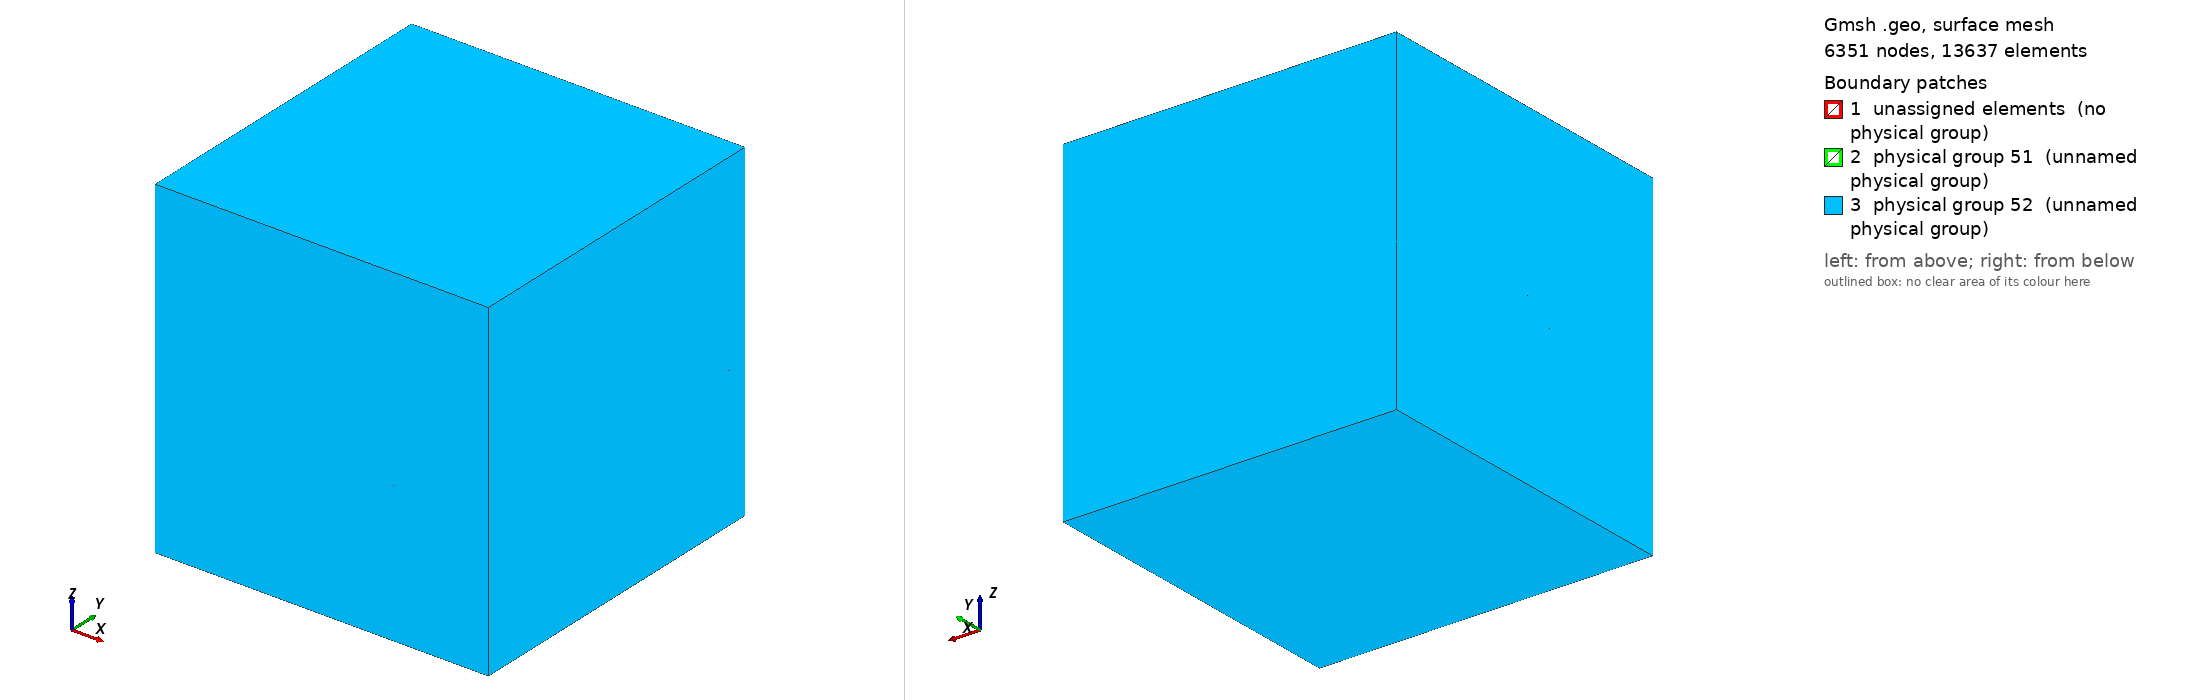

Gmsh geometry script, surface-meshed: 6351 nodes, 13637 surface elements. Boundary patches (legend numbers): 1 unassigned elements (no physical group), 2 physical group 51 (unnamed physical group), 3 physical group 52 (unnamed physical group). Left view from above one corner, right view from below the opposite corner. Legend entries are the model's physical surfaces; 'unassigned elements' are surfaces in no physical group. The drawing asked Gmsh for element sizes between 1% and 20% of the model's largest extent; the script's own settings can give other sizes.

=== mesh4_z=-5.geo (drawn) ===
// Слоеный пирог, где слои расположены под углом

x0 = 50;
x1 = 280;
x2 = 600;
x3 = 700;
x4 = 3000;

z0 = 0;
za2 = 280;
za3 = 600;
za4 = 700;
za5 = 3000;

zg1 = -250;
zg2 = -400;
zg3 = -600;
zg4 = -700;
zg5 = -3000;

zl0 = 0;
zl1 = -5;

c00 = 3;
c01 = 4;
c1 = 12;
c2 = 15;
c3 = 30;
c4 = 80;
c5 = 120;
c6 = 700;

dz1 = -20;
dz2 = 20;
dz3 = 20;
dz4 = -20;

// Петля
Point(1) = {0, 0, zl1, c00};
Point(2) = {x0, 0, zl1, c00};
Point(3) = {0, x0, zl1, c00};
Point(4) = {-x0, 0, zl1, c00};
Point(5) = {0, -x0, zl1, c00};
Circle(1) = {2, 1, 3};
Circle(2) = {3, 1, 4};
Circle(3) = {4, 1, 5};
Circle(4) = {5, 1, 2};
Line Loop(5) = {1, 2, 3, 4};
Plane Surface(6) = {5};
Physical Line(1) = {1, 4, 3, 2};

// Проекция петли на границу раздела сред
Point(6) = {0, 0, zl0, c01};
Point(7) = {x0, 0, zl0, c01};
Point(8) = {0, x0, zl0, c01};
Point(9) = {-x0, 0, zl0, c01};
Point(10) = {0, -x0, zl0, c01};
Circle(5) = {7, 6, 8};
Circle(6) = {8, 6, 9};
Circle(7) = {9, 6, 10};
Circle(8) = {10, 6, 7};
Line Loop(9) = {5, 6, 7, 8};
Plane Surface(10) = {9};

// Цилиндр
Line(11) = {2, 7};
Line(12) = {5, 10};
Line(13) = {4, 9};
Line(14) = {3, 8};
Line Loop(15) = {8, -11, -4, 12};
Ruled Surface(16) = {15};
Line Loop(17) = {7, -12, -3, 13};
Ruled Surface(18) = {17};
Line Loop(19) = {6, -13, -2, 14};
Ruled Surface(20) = {19};
Line Loop(21) = {5, -14, -1, 11};
Ruled Surface(22) = {21};
Surface Loop(23) = {6, 22, 10, 20, 18, 16};
Volume(24) = {23};

// Куб в воздухе вокруг петли
Point(21) = {x1, x1, z0, c2};
Point(22) = {-x1, x1, z0, c2};
Point(23) = {x1, -x1, z0, c2};
Point(24) = {-x1, -x1, z0, c2};
Line(21) = {22, 21};
Line(22) = {21, 23};
Line(23) = {23, 24};
Line(24) = {24, 22};
Line Loop(25) = {21, 22, 23, 24};
Plane Surface(26) = {9, 25};
Point(25) = {x1, x1, za2, c3};
Point(26) = {-x1, x1, za2, c3};
Point(27) = {x1, -x1, za2, c3};
Point(28) = {-x1, -x1, za2, c3};
Line(25) = {26, 25};
Line(26) = {25, 27};
Line(27) = {27, 28};
Line(28) = {28, 26};
Line Loop(29) = {26, 27, 28, 25};
Plane Surface(30) = {29};
Line(31) = {28, 24};
Line(32) = {26, 22};
Line(33) = {21, 25};
Line(34) = {27, 23};
Line Loop(35) = {21, 33, -25, 32};
Plane Surface(36) = {35};
Line Loop(37) = {24, -32, -28, 31};
Plane Surface(38) = {37};
Line Loop(39) = {23, -31, -27, 34};
Plane Surface(40) = {39};
Line Loop(41) = {22, -34, -26, -33};
Plane Surface(42) = {41};
Surface Loop(43) = {36, 26, 38, 30, 42, 40, 10};
Volume(44) = {43};

// Куб в первом слое вокруг петли
Point(71) = {x1, x1, (x1 + x1) / (2 * x1) * (dz2 - dz1) + zg1, c3};
Point(72) = {-x1, x1, (-x1 + x1) / (2 * x1) * (dz2 - dz1) + zg1, c3};
Point(73) = {x1, -x1, (x1 + x1) / (2 * x1) * (dz2 - dz1) + zg1, c3};
Point(74) = {-x1, -x1, (-x1 + x1) / (2 * x1) * (dz2 - dz1) + zg1, c3};
Line(71) = {72, 71};
Line(72) = {71, 73};
Line(73) = {73, 74};
Line(74) = {74, 72};
Line Loop(75) = {72, 73, 74, 71};
Plane Surface(76) = {75};
Line(77) = {22, 72};
Line(78) = {74, 24};
Line(79) = {73, 23};
Line(80) = {71, 21};
Line Loop(81) = {72, 79, -22, -80};
Plane Surface(82) = {81};
Line Loop(83) = {73, 78, -23, -79};
Plane Surface(84) = {83};
Line Loop(85) = {74, -77, -24, -78};
Plane Surface(86) = {85};
Line Loop(87) = {21, -80, -71, -77};
Plane Surface(88) = {87};
Surface Loop(89) = {86, 76, 82, 84, 88, 26, 6, 22, 20, 18, 16};
Volume(90) = {89};

// Куб начала PML в воздухе
Point(111) = {x2, x2, z0, c4};
Point(112) = {-x2, x2, z0, c4};
Point(113) = {x2, -x2, z0, c4};
Point(114) = {-x2, -x2, z0, c4};
Line(111) = {112, 111};
Line(112) = {111, 113};
Line(113) = {113, 114};
Line(114) = {114, 112};
Point(121) = {x2, x2, za3, c4};
Point(122) = {-x2, x2, za3, c4};
Point(123) = {x2, -x2, za3, c4};
Point(124) = {-x2, -x2, za3, c4};
Line(121) = {122, 121};
Line(122) = {121, 123};
Line(123) = {123, 124};
Line(124) = {124, 122};
Line(125) = {123, 113};
Line(126) = {124, 114};
Line(127) = {121, 111};
Line(128) = {122, 112};
Line Loop(129) = {114, 111, 112, 113};
Plane Surface(130) = {25, 129};
Line Loop(131) = {114, -128, -124, 126};
Plane Surface(132) = {131};
Line Loop(133) = {113, -126, -123, 125};
Plane Surface(134) = {133};
Line Loop(135) = {112, -125, -122, 127};
Plane Surface(136) = {135};
Line Loop(137) = {127, -111, -128, 121};
Plane Surface(138) = {137};
Line Loop(139) = {124, 121, 122, 123};
Plane Surface(140) = {139};
Surface Loop(141) = {138, 136, 130, 134, 132, 140, 36, 42, 40, 38, 30};
Volume(142) = {141};

// Куб начала PML в первом слое
Point(151) = {x2, x2, (x2 + x1) / (2 * x1) * (dz2 - dz1) + zg1, c4};
Point(152) = {-x2, x2, (-x2 + x1) / (2 * x1) * (dz2 - dz1) + zg1, c4};
Point(153) = {x2, -x2, (x2 + x1) / (2 * x1) * (dz2 - dz1) + zg1, c4};
Point(154) = {-x2, -x2, (-x2 + x1) / (2 * x1) * (dz2 - dz1) + zg1, c4};
Line(151) = {152, 151};
Line(152) = {151, 153};
Line(153) = {153, 154};
Line(154) = {154, 152};
Line(155) = {111, 151};
Line(156) = {112, 152};
Line(157) = {154, 114};
Line(158) = {113, 153};
Line Loop(159) = {113, -157, -153, -158};
Plane Surface(160) = {159};
Line Loop(161) = {112, 158, -152, -155};
Plane Surface(162) = {161};
Line Loop(163) = {155, -151, -156, 111};
Plane Surface(164) = {163};
Line Loop(165) = {152, 153, 154, 151};
Plane Surface(166) = {75, 165};
Line Loop(167) = {154, -156, -114, -157};
Plane Surface(168) = {167};
Surface Loop(169) = {166, 162, 160, 168, 164, 130, 88, 82, 84, 86};
Volume(170) = {169};

// Куб начала PML во втором слое
Point(171) = {x2, x2, (x2 + x1) / (2 * x1) * (dz4 - dz3) + zg2, c4};
Point(172) = {-x2, x2, (-x2 + x1) / (2 * x1) * (dz4 - dz3) + zg2, c4};
Point(173) = {x2, -x2, (x2 + x1) / (2 * x1) * (dz4 - dz3) + zg2, c4};
Point(174) = {-x2, -x2, (-x2 + x1) / (2 * x1) * (dz4 - dz3) + zg2, c4};
Line(171) = {172, 171};
Line(172) = {171, 173};
Line(173) = {173, 174};
Line(174) = {174, 172};
Line(175) = {151, 171};
Line(176) = {152, 172};
Line(177) = {174, 154};
Line(178) = {153, 173};
Line Loop(179) = {176, -174, 177, 154};
Plane Surface(180) = {179};
Line Loop(181) = {171, -175, -151, 176};
Plane Surface(182) = {181};
Line Loop(183) = {175, 172, -178, -152};
Plane Surface(184) = {183};
Line Loop(185) = {178, 173, 177, -153};
Plane Surface(186) = {185};
Line Loop(187) = {171, 172, 173, 174};
Plane Surface(188) = {187};
Surface Loop(189) = {186, 184, 182, 188, 180, 166, 76};
Volume(190) = {189};

// Куб начала PML в третьем слое
Point(191) = {x2, x2, zg3, c4};
Point(192) = {-x2, x2, zg3, c4};
Point(193) = {x2, -x2, zg3, c4};
Point(194) = {-x2, -x2, zg3, c4};
Line(190) = {193, 194};
Line(191) = {192, 191};
Line(192) = {191, 193};
Line(193) = {192, 194};
Line(194) = {194, 174};
Line(195) = {192, 172};
Line(196) = {193, 173};
Line(197) = {171, 191};
Line Loop(401) = {194, -173, -196, 190};
Plane Surface(402) = {401};
Line Loop(403) = {174, -195, 193, 194};
Plane Surface(404) = {403};
Line Loop(405) = {191, -197, -171, -195};
Plane Surface(406) = {405};
Line Loop(407) = {197, 192, 196, -172};
Plane Surface(408) = {407};
Line Loop(409) = {191, 192, 190, -193};
Plane Surface(410) = {409};
Surface Loop(411) = {410, 406, 408, 402, 404, 188};
Volume(412) = {411};

// Куб конца PML в воздухе
Point(201) = {x3, x3, z0, c5};
Point(202) = {-x3, x3, z0, c5};
Point(203) = {x3, -x3, z0, c5};
Point(204) = {-x3, -x3, z0, c5};
Line(201) = {202, 201};
Line(202) = {201, 203};
Line(203) = {203, 204};
Line(204) = {204, 202};
Point(211) = {x3, x3, za4, c5};
Point(212) = {-x3, x3, za4, c5};
Point(213) = {x3, -x3, za4, c5};
Point(214) = {-x3, -x3, za4, c5};
Line(211) = {212, 211};
Line(212) = {211, 213};
Line(213) = {213, 214};
Line(214) = {214, 212};
Line(215) = {201, 211};
Line(216) = {202, 212};
Line(217) = {204, 214};
Line(218) = {203, 213};
Line Loop(219) = {218, 213, -217, -203};
Plane Surface(220) = {219};
Line Loop(221) = {204, 216, -214, -217};
Plane Surface(222) = {221};
Line Loop(223) = {201, 215, -211, -216};
Plane Surface(224) = {223};
Line Loop(225) = {215, 212, -218, -202};
Plane Surface(226) = {225};
Line Loop(227) = {212, 213, 214, 211};
Plane Surface(228) = {227};
Line Loop(229) = {201, 202, 203, 204};
Plane Surface(230) = {129, 229};
Surface Loop(231) = {228, 226, 224, 230, 222, 220, 140, 132, 138, 136, 134};
Volume(232) = {231};

// Куб конца PML в первом слое
Point(241) = {x3, x3, (x3 + x1) / (2 * x1) * (dz2 - dz1) + zg1, c5};
Point(242) = {-x3, x3, (-x3 + x1) / (2 * x1) * (dz2 - dz1) + zg1, c5};
Point(243) = {x3, -x3, (x3 + x1) / (2 * x1) * (dz2 - dz1) + zg1, c5};
Point(244) = {-x3, -x3, (-x3 + x1) / (2 * x1) * (dz2 - dz1) + zg1, c5};
Line(241) = {242, 241};
Line(242) = {241, 243};
Line(243) = {243, 244};
Line(244) = {244, 242};
Line(245) = {241, 201};
Line(246) = {242, 202};
Line(247) = {244, 204};
Line(248) = {243, 203};
Line Loop(249) = {246, 201, -245, -241};
Plane Surface(250) = {249};
Line Loop(251) = {245, 202, -248, -242};
Plane Surface(252) = {251};
Line Loop(253) = {248, 203, -247, -243};
Plane Surface(254) = {253};
Line Loop(255) = {247, 204, -246, -244};
Plane Surface(256) = {255};
Line Loop(257) = {244, 241, 242, 243};
Plane Surface(258) = {165, 257};
Surface Loop(259) = {256, 254, 252, 250, 258, 230, 168, 164, 162, 160};
Volume(260) = {259};

// Куб конца PML во втором слое
Point(271) = {x3, x3, (x3 + x1) / (2 * x1) * (dz4 - dz3) + zg2, c5};
Point(272) = {-x3, x3, (-x3 + x1) / (2 * x1) * (dz4 - dz3) + zg2, c5};
Point(273) = {x3, -x3, (x3 + x1) / (2 * x1) * (dz4 - dz3) + zg2, c5};
Point(274) = {-x3, -x3, (-x3 + x1) / (2 * x1) * (dz4 - dz3) + zg2, c5};
Line(271) = {272, 271};
Line(272) = {271, 273};
Line(273) = {273, 274};
Line(274) = {274, 272};
Line(275) = {271, 241};
Line(276) = {272, 242};
Line(277) = {274, 244};
Line(278) = {273, 243};
Line Loop(279) = {242, -278, -272, 275};
Plane Surface(280) = {279};
Line Loop(281) = {275, -241, -276, 271};
Plane Surface(282) = {281};
Line Loop(283) = {277, 244, -276, -274};
Plane Surface(284) = {283};
Line Loop(285) = {273, 277, -243, -278};
Plane Surface(286) = {285};
Line Loop(287) = {272, 273, 274, 271};
Plane Surface(288) = {187, 287};
Surface Loop(289) = {280, 286, 288, 282, 284, 184, 182, 180, 186, 258};
Volume(290) = {289};

// Куб конца PML в третьем слое
Point(420) = {x3, x3, zg4, c5};
Point(421) = {-x3, x3, zg4, c5};
Point(422) = {x3, -x3, zg4, c5};
Point(423) = {-x3, -x3, zg4, c5};
Line(420) = {421, 423};
Line(421) = {423, 422};
Line(422) = {422, 420};
Line(423) = {420, 421};
Line(424) = {423, 274};
Line(425) = {421, 272};
Line(426) = {420, 271};
Line(427) = {422, 273};
Line Loop(428) = {425, -274, -424, -420};
Plane Surface(429) = {428};
Line Loop(430) = {423, 425, 271, -426};
Plane Surface(431) = {430};
Line Loop(432) = {426, 272, -427, 422};
Plane Surface(433) = {432};
Line Loop(434) = {421, 427, 273, -424};
Plane Surface(435) = {434};
Line Loop(436) = {423, 420, 421, 422};
Plane Surface(437) = {436};
Surface Loop(438) = {437, 431, 429, 435, 433, 410, 406, 408, 402, 404, 288};
Volume(439) = {438};

// Воздух
Physical Volume(11) = {44, 142};
// Воздух - PML
Physical Volume(21) = {232};
// Первый слой
Physical Volume(12) = {24, 90, 170};
// Первый слой - PML
Physical Volume(22) = {260};
// Второй слой
Physical Volume(13) = {190};
// Второй слой - PML
Physical Volume(23) = {290};
// Третий слой
Physical Volume(14) = {412};
// Третий слой - PML
Physical Volume(24) = {439};
// Краевые
Physical Surface(51) = {222, 228, 256, 284, 429, 437, 433, 280, 252, 226, 220, 254, 286, 435, 431, 282, 250, 224};

// Бак в воздухе
Point(301) = {x4, x4, z0, c6};
Point(302) = {-x4, x4, z0, c6};
Point(303) = {x4, -x4, z0, c6};
Point(304) = {-x4, -x4, z0, c6};
Point(305) = {x4, x4, za5, c6};
Point(306) = {-x4, x4, za5, c6};
Point(307) = {x4, -x4, za5, c6};
Point(308) = {-x4, -x4, za5, c6};
Line(301) = {302, 301};
Line(302) = {301, 303};
Line(303) = {303, 304};
Line(304) = {304, 302};
Line(305) = {306, 308};
Line(306) = {308, 307};
Line(307) = {307, 305};
Line(308) = {305, 306};
Line(309) = {306, 302};
Line(310) = {301, 305};
Line(311) = {303, 307};
Line(312) = {308, 304};
Line Loop(313) = {303, -312, 306, -311};
Plane Surface(314) = {313};
Line Loop(315) = {304, -309, 305, 312};
Plane Surface(316) = {315};
Line Loop(317) = {301, 310, 308, 309};
Plane Surface(318) = {317};
Line Loop(319) = {302, 311, 307, -310};
Plane Surface(320) = {319};
Line Loop(321) = {306, 307, 308, 305};
Plane Surface(322) = {321};
Line Loop(323) = {304, 301, 302, 303};
Plane Surface(324) = {229, 323};
Surface Loop(325) = {314, 324, 320, 322, 318, 316, 228, 226, 224, 222, 220};
Volume(326) = {325};

// Треугольник от второго слоя
xtr = (2 * x1) * (zg2 - zg1) / (dz2 - dz1 - dz4 + dz3) - x1;
ztr = (xtr + x1) / (2 * x1) * (dz2 - dz1) + zg1;
Point(401) = {xtr, x3, ztr, c5};
Point(402) = {xtr, -x3, ztr, c5};
Point(403) = {xtr, x4, ztr, c6};
Point(404) = {xtr, -x4, ztr, c6};
Line(291) = {402, 244};
Line(292) = {402, 274};
Line(293) = {401, 242};
Line(294) = {401, 272};
Line(295) = {401, 402};
Line(296) = {403, 401};
Line(297) = {402, 404};

// Бак в первом слое
Point(440) = {-x4, x4, ztr, c6};
Point(441) = {-x4, -x4, ztr, c6};
Line(440) = {440, 441};
Line(441) = {440, 302};
Line(442) = {304, 441};
Line(443) = {440, 403};
Line(444) = {441, 404};
Point(442) = {x3, x4, (x3 + x1) / (2 * x1) * (dz2 - dz1) + zg1, c6};
Point(443) = {x3, -x4, (x3 + x1) / (2 * x1) * (dz2 - dz1) + zg1, c6};
Line(445) = {241, 442};
Line(446) = {243, 443};
Line(447) = {443, 404};
Line(448) = {403, 442};
Point(444) = {x4, x4, (x3 + x1) / (2 * x1) * (dz2 - dz1) + zg1, c6};
Point(445) = {x4, -x4, (x3 + x1) / (2 * x1) * (dz2 - dz1) + zg1, c6};
Line(449) = {443, 445};
Line(450) = {445, 444};
Line(451) = {442, 444};
Line(452) = {303, 445};
Line(453) = {301, 444};
Line Loop(454) = {294, 276, -293};
Plane Surface(455) = {454};
Line Loop(456) = {292, 277, -291};
Plane Surface(457) = {456};
Line Loop(458) = {292, 274, -294, 295};
Plane Surface(459) = {458};
Line Loop(460) = {291, 244, -293, 295};
Plane Surface(461) = {460};
Line Loop(462) = {291, -243, 446, 447, -297};
Plane Surface(463) = {462};
Line Loop(464) = {293, 241, 445, -448, 296};
Plane Surface(465) = {464};
Line Loop(466) = {440, -442, 304, -441};
Plane Surface(467) = {466};
Line Loop(468) = {450, -453, 302, 452};
Plane Surface(469) = {468};
Line Loop(470) = {451, -453, -301, -441, 443, 448};
Plane Surface(471) = {470};
Line Loop(472) = {444, -447, 449, -452, 303, 442};
Plane Surface(473) = {472};
Line Loop(474) = {295, 297, -444, -440, 443, 296};
Plane Surface(475) = {474};
Line Loop(476) = {449, 450, -451, -445, 242, 446};
Plane Surface(477) = {476};
Surface Loop(478) = {475, 463, 477, 473, 469, 471, 467, 465, 324, 461, 256, 254, 252, 250};
Volume(479) = {478};

// Бак во втором слое
Point(480) = {x3, x4, (x3 + x1) / (2 * x1) * (dz4 - dz3) + zg2, c6};
Point(481) = {x3, -x4, (x3 + x1) / (2 * x1) * (dz4 - dz3) + zg2, c6};
Point(482) = {x4, x4, (x3 + x1) / (2 * x1) * (dz4 - dz3) + zg2, c6};
Point(483) = {x4, -x4, (x3 + x1) / (2 * x1) * (dz4 - dz3) + zg2, c6};
Line(481) = {482, 483};
Line(482) = {483, 481};
Line(483) = {482, 480};
Line(484) = {480, 403};
Line(485) = {482, 444};
Line(486) = {445, 483};
Line(487) = {442, 480};
Line(488) = {443, 481};
Line(489) = {481, 404};
Line(490) = {271, 480};
Line(491) = {273, 481};
Line Loop(492) = {489, -447, 488};
Plane Surface(493) = {492};
Line Loop(494) = {482, -488, 449, 486};
Plane Surface(495) = {494};
Line Loop(496) = {448, 487, 484};
Plane Surface(497) = {496};
Line Loop(498) = {451, -485, 483, -487};
Plane Surface(499) = {498};
Line Loop(500) = {481, -486, 450, -485};
Plane Surface(501) = {500};
Line Loop(502) = {446, 488, -491, 278};
Plane Surface(503) = {502};
Line Loop(504) = {275, 445, 487, -490};
Plane Surface(505) = {504};
Line Loop(506) = {489, -297, 292, -273, 491};
Plane Surface(507) = {506};
Line Loop(508) = {296, 294, 271, 490, 484};
Plane Surface(509) = {508};
Line Loop(510) = {483, -490, 272, 491, -482, -481};
Plane Surface(511) = {510};
Surface Loop(512) = {511, 499, 501, 495, 477, 503, 505, 280};
Volume(513) = {512};
Surface Loop(514) = {497, 509, 465, 505, 282, 455};
Volume(515) = {514};
Surface Loop(516) = {493, 507, 463, 503, 457, 286};
Volume(517) = {516};
Surface Loop(518) = {461, 459, 284, 455, 457};
Volume(519) = {518};

// Бак в третьем слое
Point(520) = {x4, x4, zg5, c6};
Point(521) = {-x4, x4, zg5, c6};
Point(522) = {x4, -x4, zg5, c6};
Point(523) = {-x4, -x4, zg5, c6};
Line(520) = {520, 521};
Line(521) = {523, 522};
Line(522) = {522, 520};
Line(523) = {521, 523};
Line(524) = {523, 441};
Line(525) = {521, 440};
Line(526) = {520, 482};
Line(527) = {483, 522};
Line Loop(528) = {525, 440, -524, -523};
Plane Surface(529) = {528};
Line Loop(530) = {522, 526, 481, 527};
Plane Surface(531) = {530};
Line Loop(532) = {526, 483, 484, -443, -525, -520};
Plane Surface(533) = {532};
Line Loop(534) = {521, -527, 482, 489, -444, -524};
Plane Surface(535) = {534};
Line Loop(536) = {520, 523, 521, 522};
Plane Surface(537) = {536};
Surface Loop(538) = {535, 537, 533, 531, 529, 475, 511, 507, 509, 459, 437, 431, 429, 435, 433};
Volume(539) = {538};

// Воздух-бак
Physical Volume(31) = {326};
// Первый слой-бак
Physical Volume(32) = {479};
// Второй слой-бак
Physical Volume(33) = {513, 515, 517, 519};
// Третий слой-бак
Physical Volume(34) = {539};
// Краевые-бак
Physical Surface(52) = {535, 537, 533, 531, 529, 322, 318, 320, 314, 316, 467, 473, 471, 493, 495, 499, 497, 501, 469};
